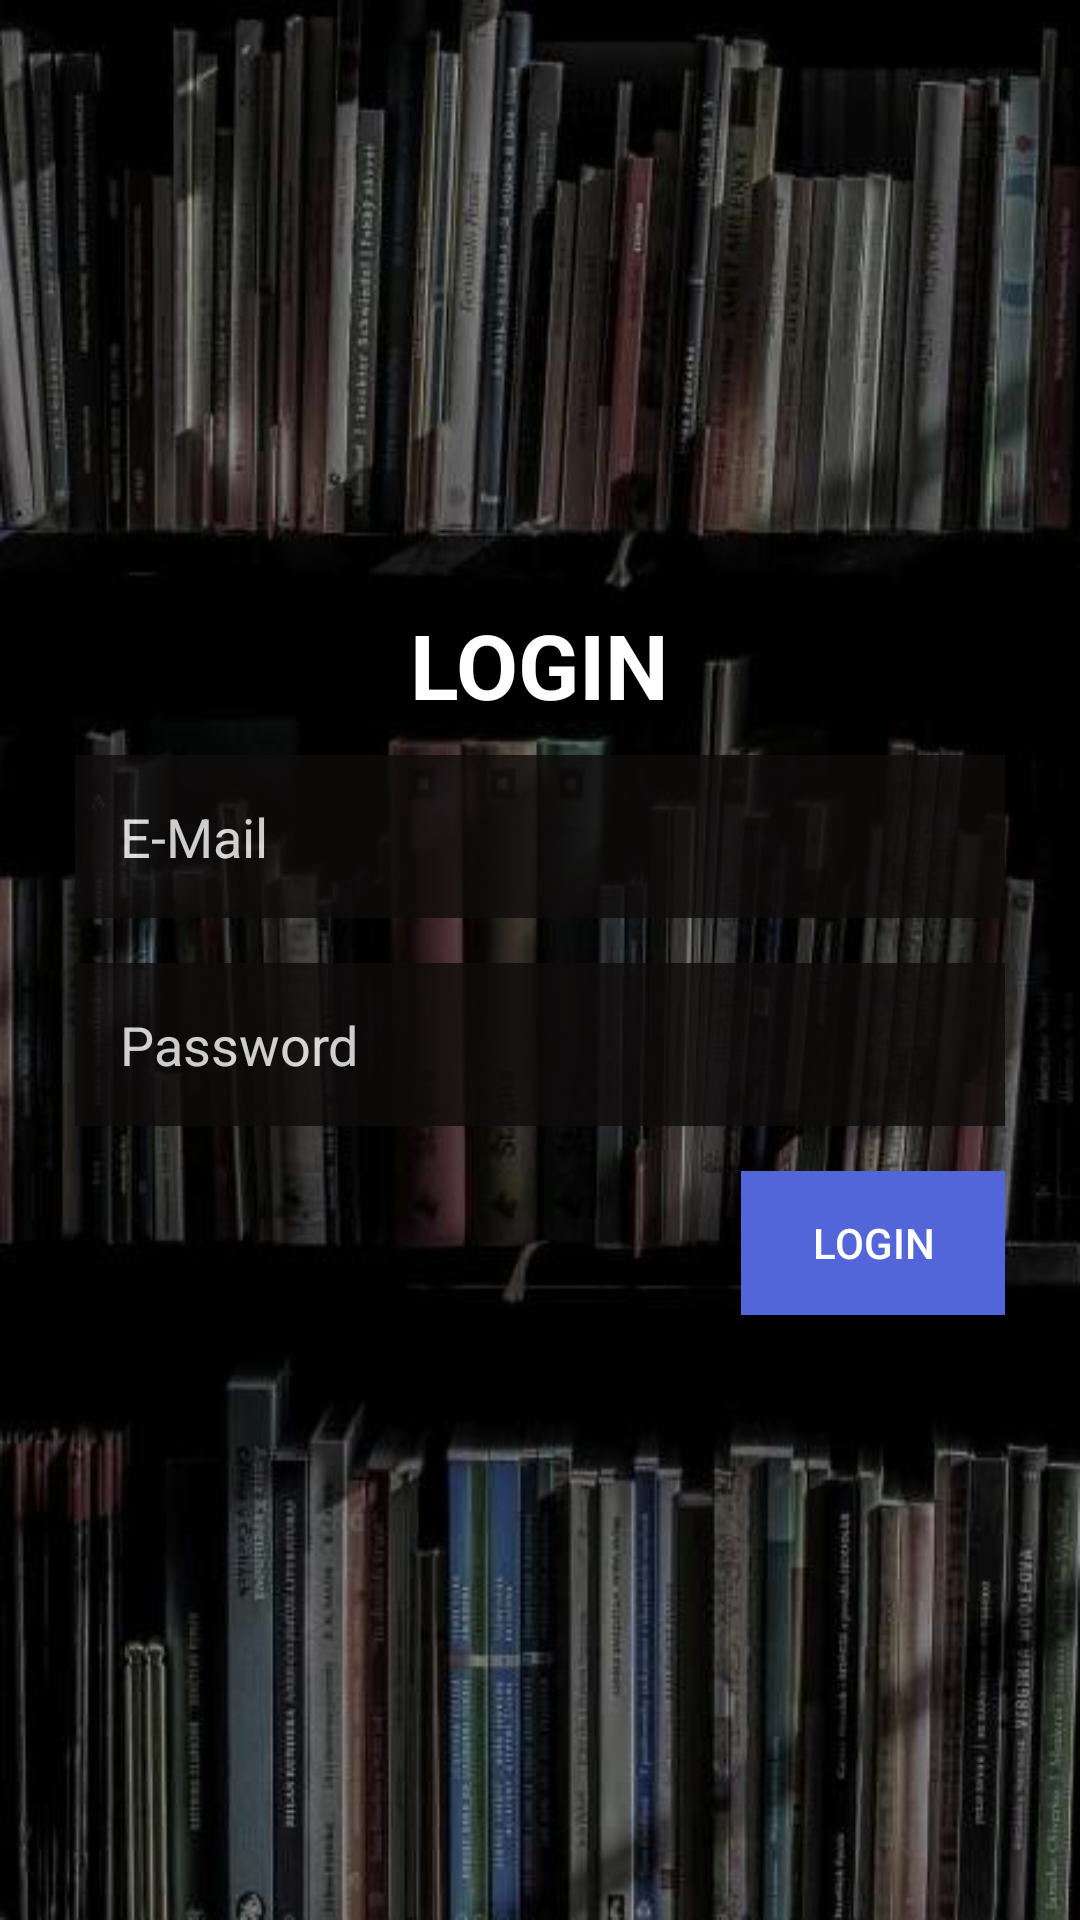

Layout XML and referenced resources for this Android screen:
<!-- AndroidManifest.xml: application theme AppTheme -->
<!-- res/layout/activity_login.xml -->
<?xml version="1.0" encoding="utf-8"?>
<LinearLayout xmlns:android="http://schemas.android.com/apk/res/android"
    xmlns:tools="http://schemas.android.com/tools"
    android:layout_width="match_parent"
    android:layout_height="match_parent"
    tools:context=".Login"
    android:background="@drawable/book"
    android:orientation="vertical">

    <LinearLayout
        android:layout_width="match_parent"
        android:layout_height="match_parent"
        android:gravity="center"
        android:orientation="vertical">
        <TextView
            android:layout_width="wrap_content"
            android:layout_height="wrap_content"
            android:text="LOGIN"
            android:textColor="@color/Putih"
            android:textSize="30dp"
            android:textStyle="bold"
            android:layout_marginBottom="10dp"/>
        <EditText
            android:id="@+id/editemail"
            android:layout_width="match_parent"
            android:layout_height="wrap_content"
            android:hint="@string/email"
            android:textColorHint="@color/Putih"
            android:layout_marginLeft="25dp"
            android:layout_marginRight="25dp"
            android:background="@color/colorPrimary"
            android:padding="15dp"
            android:textColor="@color/Putih"
            android:alpha="0.8"/>
        <EditText
            android:id="@+id/password"
            android:layout_width="match_parent"
            android:layout_height="wrap_content"
            android:hint="Password"
            android:inputType="textPassword"
            android:textColorHint="@color/Putih"
            android:layout_marginTop="15dp"
            android:layout_marginRight="25dp"
            android:layout_marginLeft="25dp"
            android:background="@color/colorPrimary"
            android:padding="15dp"
            android:textColor="@color/Putih"
            android:alpha="0.8"/>
        <LinearLayout
            android:layout_width="match_parent"
            android:layout_height="wrap_content"
            android:gravity="right"
            android:layout_marginLeft="25dp"
            android:layout_marginRight="25dp">
            <Button
                android:id="@+id/btnLogin"
                android:layout_width="wrap_content"
                android:layout_height="wrap_content"
                android:text="LOGIN"
                android:textColor="@color/Putih"
                android:background="@color/LightBlue"
                android:layout_marginTop="15dp"/>
        </LinearLayout>
    </LinearLayout>


</LinearLayout>
<!-- resources referenced by this layout -->
<resources>
  <color name="LightBlue">#5266DA</color>
  <color name="Putih">#FFFFFF</color>
  <color name="colorPrimary">#0F0C0C</color>
  <!-- drawable book: jpg bitmap (drawable, 54032 bytes) -->
  <string name="email">E-Mail</string>
  <style name="AppTheme" parent="Theme.AppCompat.Light.DarkActionBar">
          
          <item name="colorPrimary">@color/colorPrimary</item>
          <item name="colorPrimaryDark">@color/colorPrimaryDark</item>
          <item name="colorAccent">@color/colorAccent</item>
      </style>
  <color name="colorPrimaryDark">#323837</color>
  <color name="colorAccent">#D81B60</color>
</resources>
